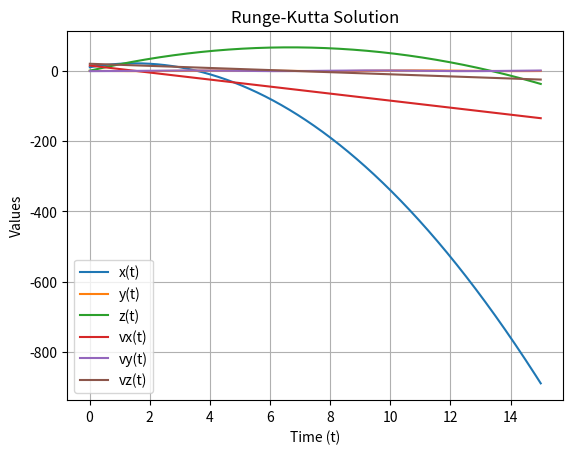

Reproduce this figure in Python.
#ODE SOLVER USING RUNGE-KUTTA METHOD
import numpy as np
import math
from sympy import *
import matplotlib.pyplot as plt
from scipy.interpolate import interp1d
plt.show(block=True)

x, y, z, t, vx, vy, vz = symbols("x y z t vx vy vz")

#initial values
state0 = np.array([10., 0., 0., 15., -1., 20.]) #x0, y0, z0, vx0, vy0, vz0
t0 = 0.
dim = 6
h = 0.01 #setting step size
n = 1500
labels = ["x(t)", "y(t)", "z(t)", "vx(t)", "vy(t)", "vz(t)"]

def dSdt(state, t): #where state is an array
    x, y, z, vx, vy, vz = state
    dxdt = (vx)
    dydt = (vy)
    dzdt = (vz)
    dvxdt = (-10)
    dvydt = (np.sin(t))
    dvzdt = (-3) 
    val = np.array([dxdt, dydt, dzdt, dvxdt, dvydt, dvzdt])
    return val

def odesolver(t, n, h): #For number of iterations 'n' and stepsize 'h'
    state = state0
    t = t0
    tval = np.zeros([n, 1])
    values = np.zeros([n, dim])
    for j in range(0,n):
        #Runge-Kutta for x,y,z respect to t
        k1 = dSdt(state, t)
        k2 = dSdt((state+((h*0.5)*k1)), t+h*0.5)
        k3 = dSdt((state+((h*0.5)*k2)), t+h*0.5)
        k4 = dSdt((state+((h*0.5)*k3)), t+h)
        state = state + (h/6.)*(k1+2*k2+2*k3+k4)
        t += h

        #adding each position value to an array, so it can be plotted
        values[j] = state
        tval[j] = t 
    #plotting

    t_ints = []
    for j in range(int(dim*0.5)):
        val = values[:, j]
        for i in range(len(val) - 1):
            if min(val[i], val[i + 1]) <= state0[j] <= max(val[i], val[i + 1]):
                local_interpolator = interp1d([val[i], val[i + 1]], [tval[i].flatten()[0], tval[i + 1].flatten()[0]], bounds_error=True)
                t_ints.append(local_interpolator(state0[j]))

        if not t_ints:
            print(f"No intersection found where {labels[j]} = initial state")
        else:
            print(f"Intersection times where {labels[j]} = initial state: {[float(time) for time in t_ints]}")
        t_ints = [] 

    for i in range(dim):
        max_value = max(values[:, i])
        max_index = np.argmax(values[:, i])
        max_time = tval[max_index]
        print(f"Max value for {labels[i]} is {max_value} at time t = {max_time}.")
        plt.plot(tval, values[:,i], label = labels[i])
    plt.xlabel("Time (t)")
    plt.ylabel("Values")
    plt.title("Runge-Kutta Solution")
    plt.grid()
    plt.legend()
    plt.show()

odesolver(t0, n, h)
